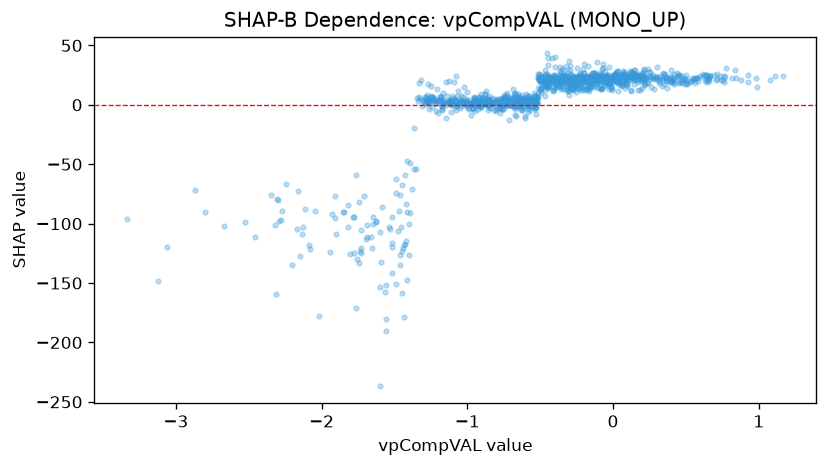

Source data for this figure (header and first rows):
feature_value, shap_value
-0.6671, 2.973
0.2998, 23.6
-1.599, -153
-1.17, 3.559
-0.4335, 23.03
-1.073, 7.018
-0.6149, 4.856
-0.5654, 4.567
0.5439, 22.55
-0.4979, 11.84
-0.4495, 14.78
-0.672, 0.4659
-0.6292, 0.7898
-1.01, 1.028
-0.8715, 5.923
-0.5944, 1.851
-0.5383, 7.756
-0.002526, 18.84
-0.2991, 22.56
-0.7425, 0.5337
-0.8185, 0.7466
-0.4793, 19.59
-1.115, 0.4449
-0.7382, 5.426
-1.038, 2.582
-1.126, 2.935
-1.008, -1.055
-1.069, -0.6959
0.0806, 18.05
0.4553, 18.42
0.7084, 21.17
-0.4311, 23.55
-0.9586, 1.049
-1.183, 6.219
-0.6595, 0.5337
-0.7346, -0.4128
-1.455, -103.2
-0.4148, 11.88
-0.4347, 20.39
-0.5346, 0.5827
-0.661, -0.6618
-1.168, 2.709
-1.223, 2.953
-1.284, 6.717
-1.119, 3.632
0.4768, 21.94
-0.3694, 17.69
-0.5623, 2.438
-0.9589, 2.589
-0.4209, 19.64
-0.4484, 17.85
-0.4965, 14.03
-0.9152, 3.445
-0.4986, 19.54
-0.529, 3.8
-0.5306, -1.868
-0.9474, 2.033
-0.6494, 6.912
-0.6988, 1.215
-0.9474, 1.976
... 1,186 more rows
